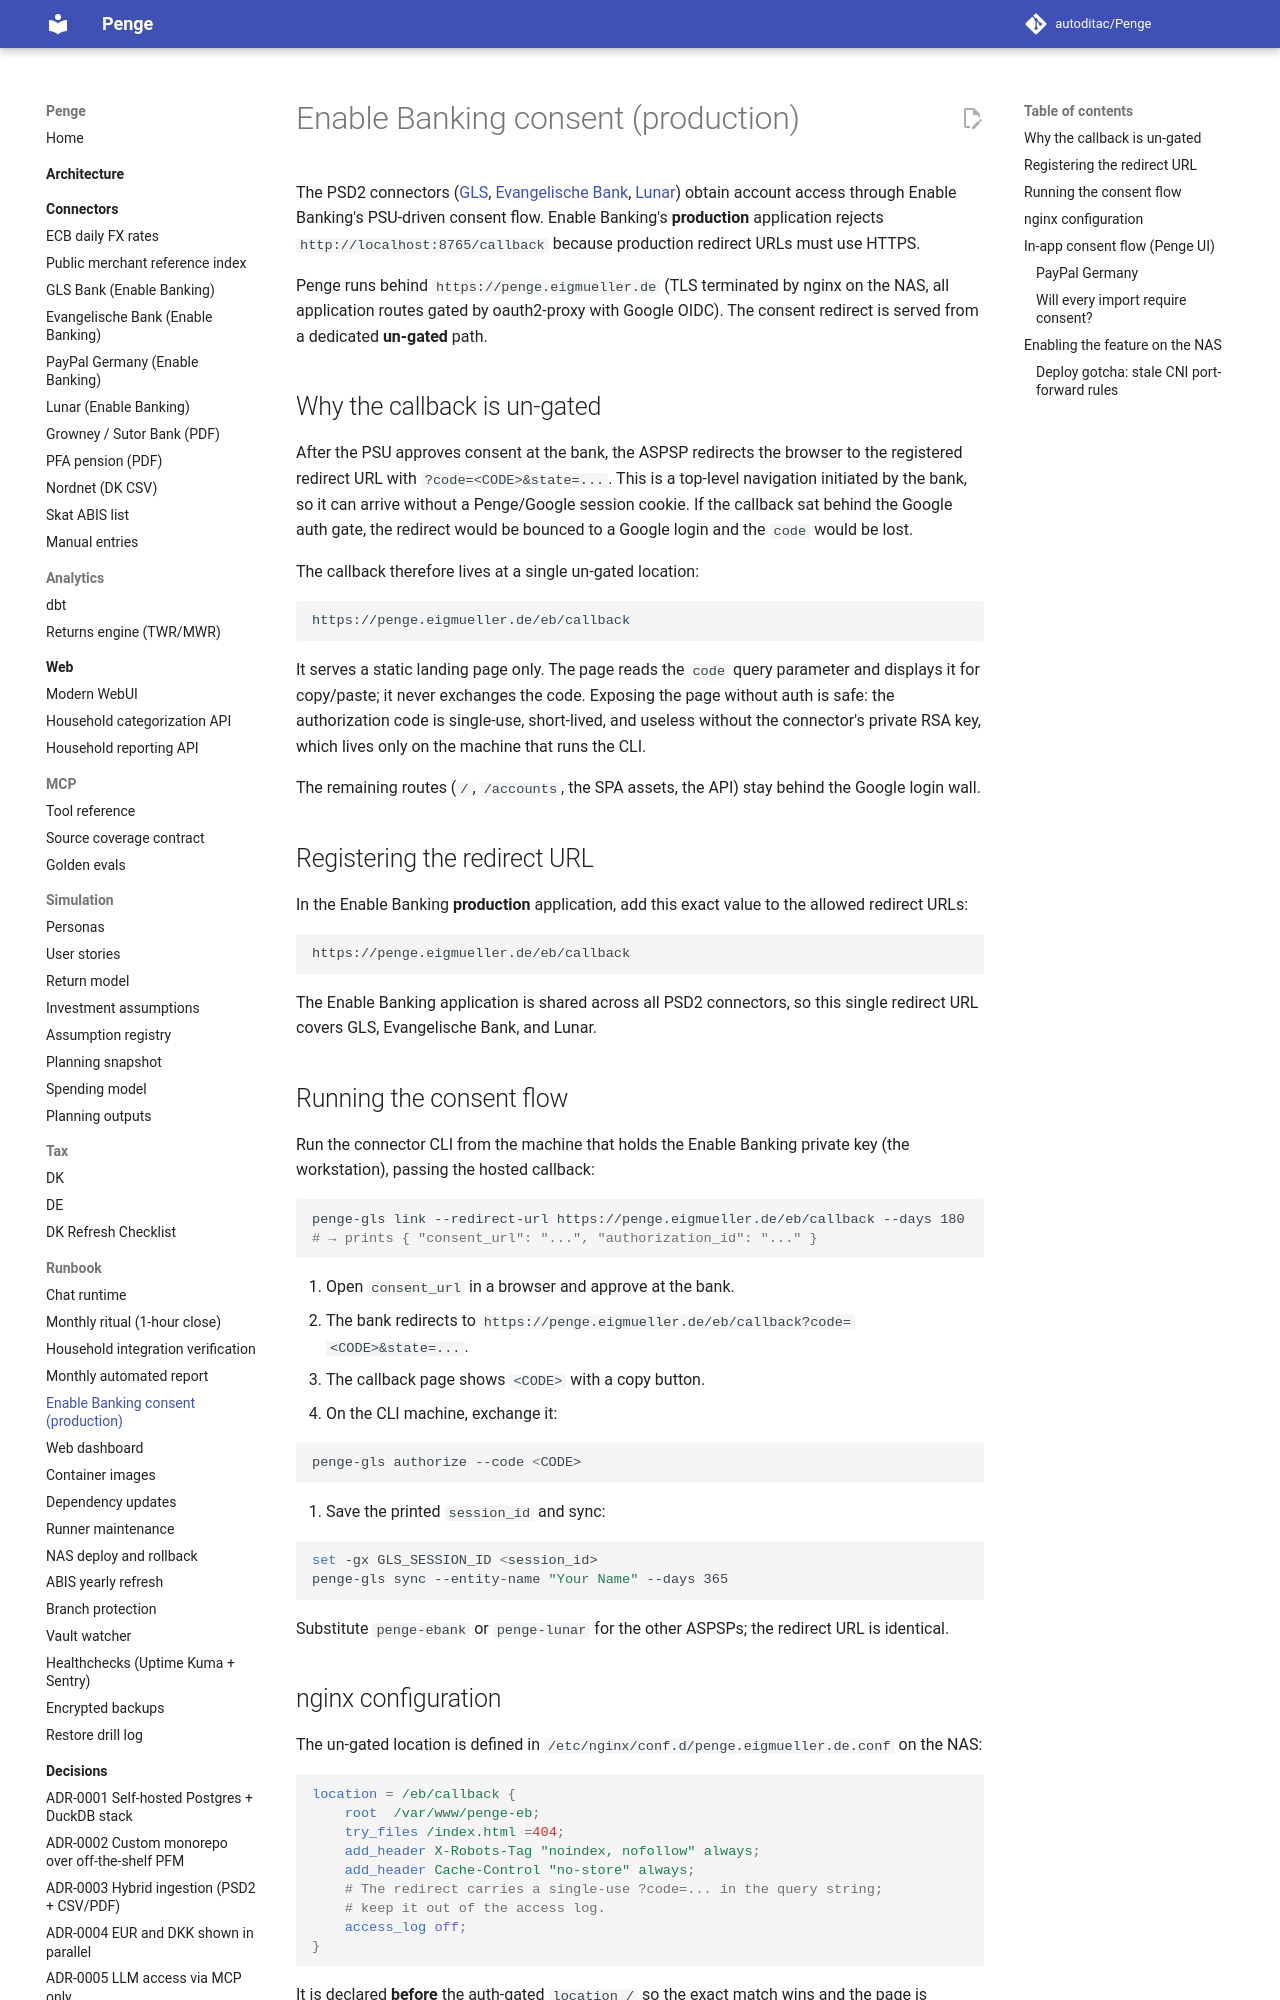

repository: autoditac/Penge · page: runbook/enable-banking-consent/index.html · generator: mkdocs

# Enable Banking consent (production)

The PSD2 connectors ([GLS](../connectors/gls.md),
[Evangelische Bank](../connectors/evangelische-bank.md),
[Lunar](../connectors/lunar.md)) obtain account access through Enable
Banking's PSU-driven consent flow.
Enable Banking's **production** application rejects
`http://localhost:8765/callback` because production redirect URLs must
use HTTPS.

Penge runs behind `https://penge.eigmueller.de` (TLS terminated by
nginx on the NAS, all application routes gated by oauth2-proxy with
Google OIDC).
The consent redirect is served from a dedicated **un-gated** path.

## Why the callback is un-gated

After the PSU approves consent at the bank, the ASPSP redirects the
browser to the registered redirect URL with `?code=<CODE>&state=...`.
This is a top-level navigation initiated by the bank, so it can arrive
without a Penge/Google session cookie.
If the callback sat behind the Google auth gate, the redirect would be
bounced to a Google login and the `code` would be lost.

The callback therefore lives at a single un-gated location:

```text
https://penge.eigmueller.de/eb/callback
```

It serves a static landing page only.
The page reads the `code` query parameter and displays it for
copy/paste; it never exchanges the code.
Exposing the page without auth is safe: the authorization code is
single-use, short-lived, and useless without the connector's private
RSA key, which lives only on the machine that runs the CLI.

The remaining routes (`/`, `/accounts`, the SPA assets, the API) stay
behind the Google login wall.

## Registering the redirect URL

In the Enable Banking **production** application, add this exact value
to the allowed redirect URLs:

```text
https://penge.eigmueller.de/eb/callback
```

The Enable Banking application is shared across all PSD2 connectors, so
this single redirect URL covers GLS, Evangelische Bank, and Lunar.

## Running the consent flow

Run the connector CLI from the machine that holds the Enable Banking
private key (the workstation), passing the hosted callback:

```fish
penge-gls link --redirect-url https://penge.eigmueller.de/eb/callback --days 180
# → prints { "consent_url": "...", "authorization_id": "..." }
```

1. Open `consent_url` in a browser and approve at the bank.
2. The bank redirects to `https://penge.eigmueller.de/eb/callback?code=<CODE>&state=...`.
3. The callback page shows `<CODE>` with a copy button.
4. On the CLI machine, exchange it:

   ```fish
   penge-gls authorize --code <CODE>
   ```

5. Save the printed `session_id` and sync:

   ```fish
   set -gx GLS_SESSION_ID <session_id>
   penge-gls sync --entity-name "Your Name" --days 365
   ```

Substitute `penge-ebank` or `penge-lunar` for the other ASPSPs; the
redirect URL is identical.
